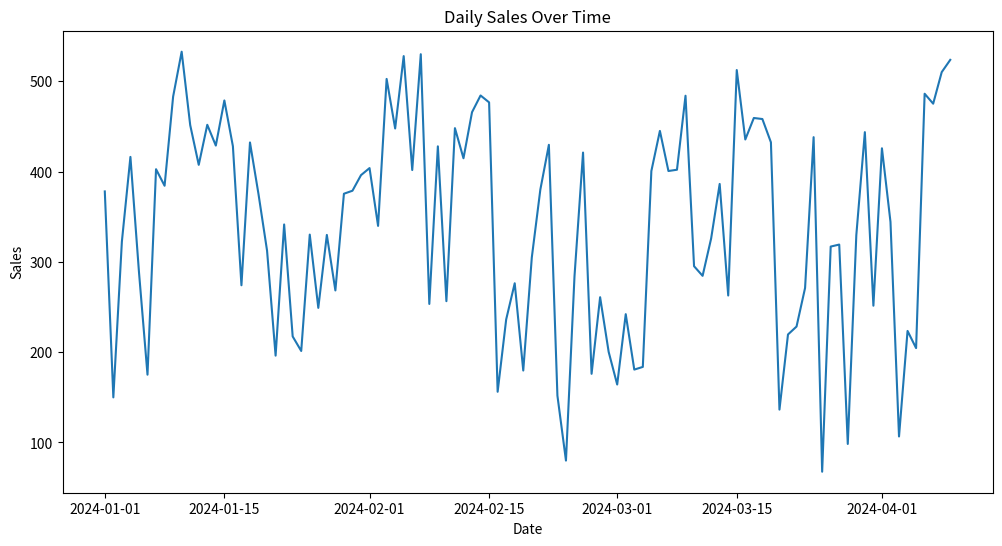
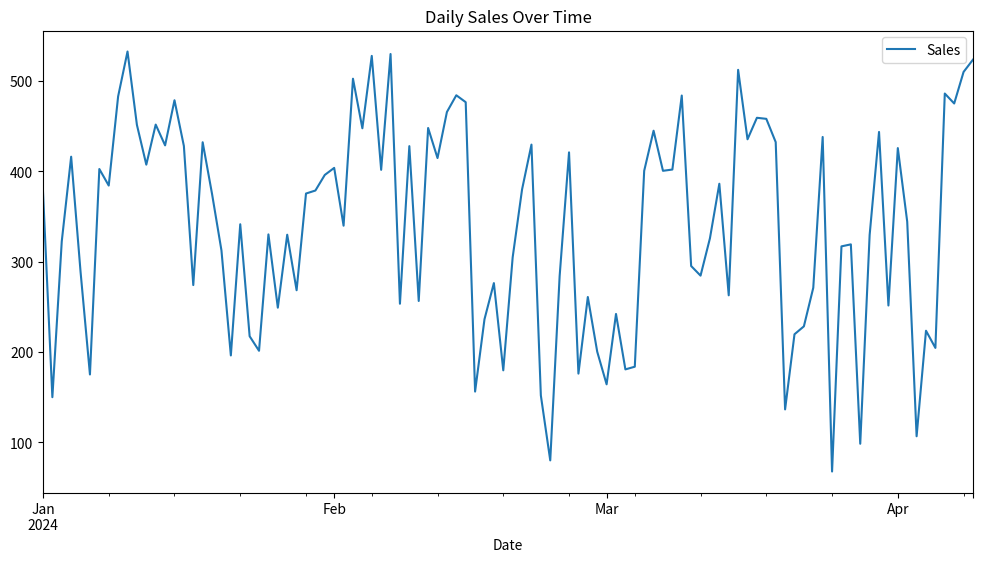

Recreate these plots in Python, in order.
import matplotlib.pyplot as plt
import pandas as pd
import numpy as np

# Sample time-series data
dates = pd.to_datetime(pd.date_range(start='2024-01-01', periods=100, freq='D'))
sales_data = np.random.randint(100, 500, size=100) + np.sin(np.arange(100) * 0.2) * 50
df = pd.DataFrame({'Date': dates, 'Sales': sales_data})
df = df.set_index('Date')

plt.figure(figsize=(12, 6))
plt.plot(df.index, df['Sales'])

# Customize axis labels and date formats
plt.xlabel('Date')
plt.ylabel('Sales')
plt.title('Daily Sales Over Time')

# Use pandas' built-in plotting for automatic date formatting
# This is a good practice for clean time-series plots
df.plot(y='Sales', figsize=(12, 6), title='Daily Sales Over Time') 
plt.show()
